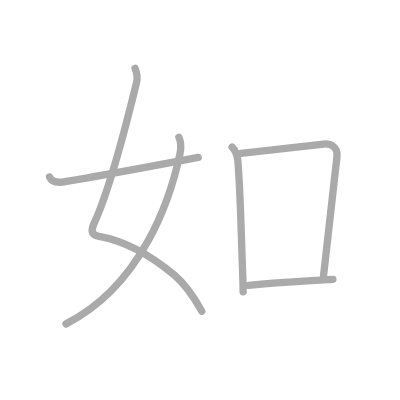
t = 0.00 s
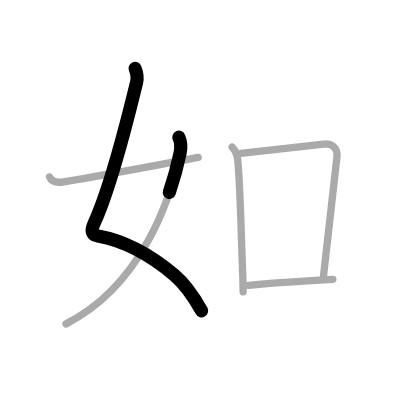
t = 1.25 s
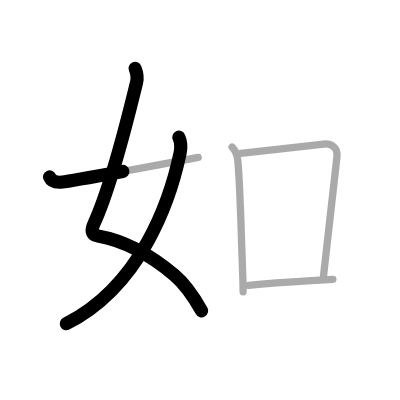
t = 2.50 s
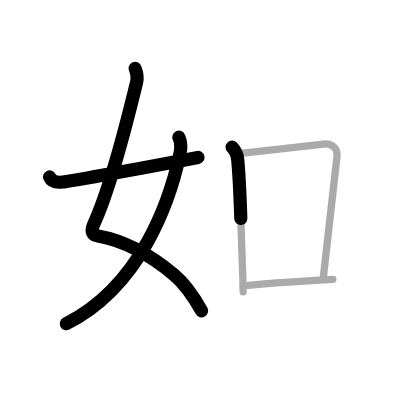
t = 3.50 s
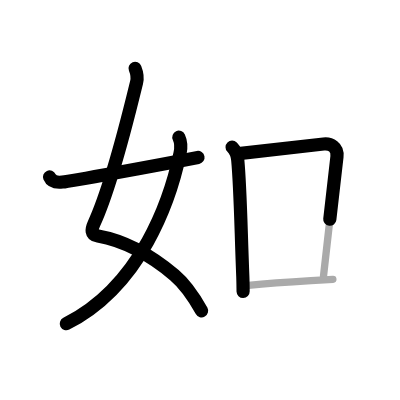
t = 4.75 s
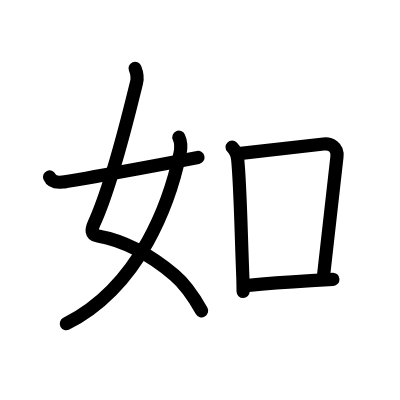
t = 6.00 s

The animated SVG that drew these frames (rendered in a browser with its animation timeline set to each time). Animation: 6 SMIL elements (animate=6); one cycle of 6.00 s.

<?xml version="1.0" standalone="no"?>
<!DOCTYPE svg PUBLIC "-//W3C//DTD SVG 1.1//EN"   "http://www.w3.org/Graphics/SVG/1.1/DTD/svg11.dtd">
<svg width="400px" height="400px"  version="1.1" xmlns="http://www.w3.org/2000/svg">
  <defs>
    <marker id="Triangle" viewBox="0 0 10 10" refX="0" refY="5" markerUnits="strokeWidth" markerWidth="3" style="stroke-opacity:0%;fill:#aaaaaa;" markerHeight="2" orient="auto">
      <path d="M 0 0 L 10 5 L 0 10 z" />
    </marker>
    
    <marker id="Arrow" viewBox="0 0 10 10" refX="5" refY="5" markerUnits="strokeWidth" markerWidth="1.8" style="stroke-opacity:0%;fill:#770000;" markerHeight="2" orient="auto">
      <path d="M 0 4 L 6 4 L 4 1 L 10 5 L 4 9 L 6 6 L 0 6 z" />
        <circle cx="5" cy="5" r="5" />
      </marker>
    
    <marker id="TriangleRed" viewBox="0 0 10 10" refX="0" refY="5" markerUnits="strokeWidth" markerWidth="3" style="stroke-opacity:0%;fill:#CC0000;" markerHeight="2" orient="auto">
      <path d="M 0 0 L 10 5 L 0 10 z" />
    </marker>
    
    <marker id="ArrowRed" viewBox="0 0 10 10" refX="5" refY="5" markerUnits="strokeWidth" markerWidth="1.8" style="stroke-opacity:0%;fill:#CC0000;" markerHeight="2" orient="auto">
      <path d="M 0 4 L 6 4 L 4 1 L 10 5 L 4 9 L 6 6 L 0 6 z" />
        <circle cx="5" cy="5" r="5" />
      </marker>
    
  </defs>
  
  <path style="fill:#ffffff; fill-opacity:100%; fill-rule:evenodd; stroke-width:0;" d="M 0 0 L 400px 0 L 400px 400px L 0 400px L 0 0" />

  <g transform="scale(3.6697247706422 3.6697247706422)">
<path style="fill:none; fill-opacity:0%; fill-rule:evenodd; stroke:#aaaaaa; stroke-opacity:100%; stroke-width: 1.5pt; stroke-linejoin:round; stroke-linecap:round;" d="M36.81 18.62c0.4 1 0.76 2.4 0.41 3.82c-2.17 8.83-6.71 27.9-11.59 38.44c-0.71 1.54-0.99 3.09 1.08 3.45c7.76 1.37 14.32 5.19 20.82 10.64c3.11 2.61 5.55 6.4 7.46 9.83"></path>
<path style="fill:none; fill-opacity:0%; fill-rule:evenodd; stroke:#aaaaaa; stroke-opacity:100%; stroke-width: 1.5pt; stroke-linejoin:round; stroke-linecap:round;" d="M48.74 37.39c0.51 1.11 0.69 2.67 0.32 4.42C46.38 54.5 38.5 77.88 18 88.25"></path>
<path style="fill:none; fill-opacity:0%; fill-rule:evenodd; stroke:#aaaaaa; stroke-opacity:100%; stroke-width: 1.5pt; stroke-linejoin:round; stroke-linecap:round;" d="M13.5 48.22c0.5 1.16 1.5 1.62 3.5 1.39c2.15-0.24 24.75-4.36 37-6.73"></path>
<path style="fill:none; fill-opacity:0%; fill-rule:evenodd; stroke:#aaaaaa; stroke-opacity:100%; stroke-width: 1.5pt; stroke-linejoin:round; stroke-linecap:round;" d="M63.25 40.11c0.94 0.94 1.38 1.87 1.54 3.54c0.71 7.6 0.84 18.1 1.38 31.85c0.05 1.35 0.06 2.69 0.08 4"></path>
<path style="fill:none; fill-opacity:0%; fill-rule:evenodd; stroke:#aaaaaa; stroke-opacity:100%; stroke-width: 1.5pt; stroke-linejoin:round; stroke-linecap:round;" d="M65.63 41.8c9.62-1.05 16.75-1.92 22.56-2.55c1.82-0.2 3.94 0.75 3.63 3.46c-0.87 7.67-2.32 20.04-3.66 32.45"></path>
<path style="fill:none; fill-opacity:0%; fill-rule:evenodd; stroke:#aaaaaa; stroke-opacity:100%; stroke-width: 1.5pt; stroke-linejoin:round; stroke-linecap:round;" d="M67.7 77.76c6.11-0.59 10.37-0.87 17.05-1.28c1.84-0.11 3.81-0.23 5.96-0.37"></path>

<path style="fill:none; fill-opacity:0%; fill-rule:evenodd; stroke:#000000; stroke-opacity:100%; stroke-width: 2.7pt; stroke-linejoin:round; stroke-linecap:round;" d="M36.81 18.62c0.4 1 0.76 2.4 0.41 3.82c-2.17 8.83-6.71 27.9-11.59 38.44c-0.71 1.54-0.99 3.09 1.08 3.45c7.76 1.37 14.32 5.19 20.82 10.64c3.11 2.61 5.55 6.4 7.46 9.83" pathLength="100" stroke-dashoffset="100" stroke-dasharray="100 105"><animate id="dashAnim1" attributeName="stroke-dashoffset" from="100" to="0" dur="1s" calcMode="linear" fill="freeze"/></path>
<path style="fill:none; fill-opacity:0%; fill-rule:evenodd; stroke:#000000; stroke-opacity:100%; stroke-width: 2.7pt; stroke-linejoin:round; stroke-linecap:round;" d="M48.74 37.39c0.51 1.11 0.69 2.67 0.32 4.42C46.38 54.5 38.5 77.88 18 88.25" pathLength="100" stroke-dashoffset="100" stroke-dasharray="100 105"><animate id="dashAnim2" attributeName="stroke-dashoffset" from="100" to="0" dur="1s" calcMode="linear" begin="dashAnim1.end" fill="freeze"/></path>
<path style="fill:none; fill-opacity:0%; fill-rule:evenodd; stroke:#000000; stroke-opacity:100%; stroke-width: 2.7pt; stroke-linejoin:round; stroke-linecap:round;" d="M13.5 48.22c0.5 1.16 1.5 1.62 3.5 1.39c2.15-0.24 24.75-4.36 37-6.73" pathLength="100" stroke-dashoffset="100" stroke-dasharray="100 105"><animate id="dashAnim3" attributeName="stroke-dashoffset" from="100" to="0" dur="1s" calcMode="linear" begin="dashAnim2.end" fill="freeze"/></path>
<path style="fill:none; fill-opacity:0%; fill-rule:evenodd; stroke:#000000; stroke-opacity:100%; stroke-width: 2.7pt; stroke-linejoin:round; stroke-linecap:round;" d="M63.25 40.11c0.94 0.94 1.38 1.87 1.54 3.54c0.71 7.6 0.84 18.1 1.38 31.85c0.05 1.35 0.06 2.69 0.08 4" pathLength="100" stroke-dashoffset="100" stroke-dasharray="100 105"><animate id="dashAnim4" attributeName="stroke-dashoffset" from="100" to="0" dur="1s" calcMode="linear" begin="dashAnim3.end" fill="freeze"/></path>
<path style="fill:none; fill-opacity:0%; fill-rule:evenodd; stroke:#000000; stroke-opacity:100%; stroke-width: 2.7pt; stroke-linejoin:round; stroke-linecap:round;" d="M65.63 41.8c9.62-1.05 16.75-1.92 22.56-2.55c1.82-0.2 3.94 0.75 3.63 3.46c-0.87 7.67-2.32 20.04-3.66 32.45" pathLength="100" stroke-dashoffset="100" stroke-dasharray="100 105"><animate id="dashAnim5" attributeName="stroke-dashoffset" from="100" to="0" dur="1s" calcMode="linear" begin="dashAnim4.end" fill="freeze"/></path>
<path style="fill:none; fill-opacity:0%; fill-rule:evenodd; stroke:#000000; stroke-opacity:100%; stroke-width: 2.7pt; stroke-linejoin:round; stroke-linecap:round;" d="M67.7 77.76c6.11-0.59 10.37-0.87 17.05-1.28c1.84-0.11 3.81-0.23 5.96-0.37" pathLength="100" stroke-dashoffset="100" stroke-dasharray="100 105"><animate id="dashAnim6" attributeName="stroke-dashoffset" from="100" to="0" dur="1s" calcMode="linear" begin="dashAnim5.end" fill="freeze"/></path>

</g>

</svg>  
          
